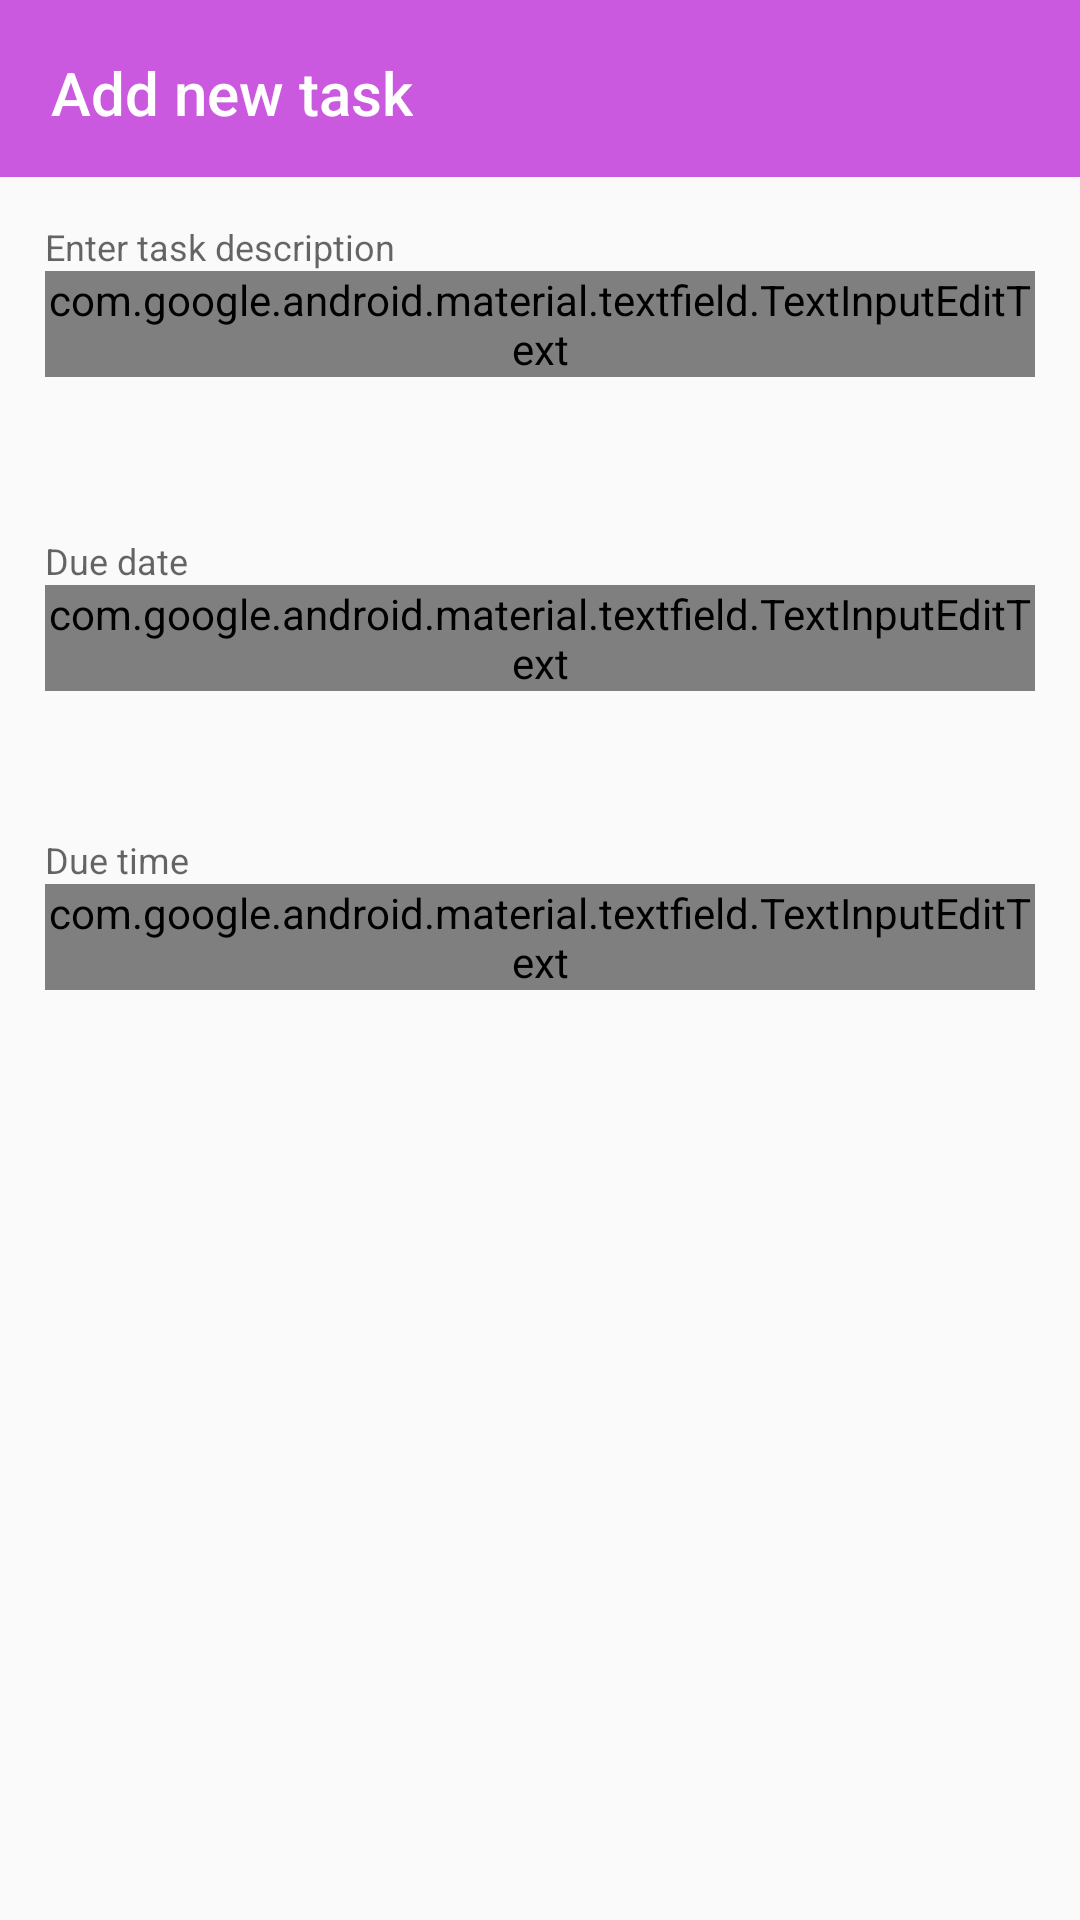

Here is an Android app screen rendered from its layout file. Give the layout XML and the strings, colors and styles it references.
<!-- AndroidManifest.xml: application theme AppTheme -->
<!-- res/layout/activity_add_sub_item.xml -->
<?xml version="1.0" encoding="utf-8"?>
<androidx.constraintlayout.widget.ConstraintLayout xmlns:android="http://schemas.android.com/apk/res/android"
    xmlns:app="http://schemas.android.com/apk/res-auto"
    xmlns:tools="http://schemas.android.com/tools"
    android:layout_width="match_parent"
    android:layout_height="match_parent"
    tools:context=".AddSubItem">

    <com.google.android.material.appbar.AppBarLayout
        android:id="@+id/appbar"
        android:layout_width="match_parent"
        android:layout_height="wrap_content"
        app:layout_constraintEnd_toEndOf="parent"
        app:layout_constraintStart_toStartOf="parent"
        app:layout_constraintTop_toTopOf="parent">

        <androidx.appcompat.widget.Toolbar
            android:id="@+id/toolbar_add_sub"
            android:layout_width="match_parent"
            android:layout_height="wrap_content"
            android:layout_marginStart="1dp"
            android:layout_marginTop="3dp"
            android:layout_marginEnd="1dp"
            android:minHeight="?attr/actionBarSize"
            android:theme="@style/Theme.AppCompat.NoActionBar"
            app:layout_constraintEnd_toEndOf="parent"
            app:layout_constraintStart_toStartOf="parent"

            app:layout_constraintTop_toTopOf="parent"
            app:title="Add new task"
            app:titleTextColor="#fff" />
    </com.google.android.material.appbar.AppBarLayout>

    <LinearLayout
        android:layout_width="match_parent"
        android:layout_height="wrap_content"
        android:orientation="vertical"
        app:layout_constraintBottom_toBottomOf="parent"
        app:layout_constraintEnd_toEndOf="parent"
        app:layout_constraintHorizontal_bias="1.0"
        app:layout_constraintStart_toStartOf="parent"
        app:layout_constraintTop_toBottomOf="@+id/appbar"
        app:layout_constraintVertical_bias="0.046">

        <com.google.android.material.textfield.TextInputLayout

            android:layout_width="match_parent"
            android:layout_height="wrap_content"
            android:layout_marginStart="15dp"
            android:layout_marginEnd="15dp"
            android:theme="@style/Widget.MaterialComponents.TextInputLayout.OutlinedBox"
            app:boxBackgroundMode="outline"
            app:helperText="Enter task description"
            app:helperTextEnabled="true"
            >

            <com.google.android.material.textfield.TextInputEditText
                android:id="@+id/txt_sub_description"
                android:layout_width="match_parent"
                android:layout_height="wrap_content"
                android:inputType="textCapSentences" />
        </com.google.android.material.textfield.TextInputLayout>

        <com.google.android.material.textfield.TextInputLayout

            android:layout_width="match_parent"
            android:layout_height="wrap_content"
            android:layout_marginStart="15dp"
            android:layout_marginEnd="15dp"
            android:layout_marginTop="5dp"
            android:hint="Enter date"
            android:theme="@style/Widget.MaterialComponents.TextInputLayout.OutlinedBox"
            app:boxBackgroundMode="outline"
            app:endIconDrawable="@drawable/ic_baseline_calendar_today_24"
            app:endIconMode="custom"
            app:helperText="Due date"
            app:helperTextEnabled="true"
            >

            <com.google.android.material.textfield.TextInputEditText
                android:id="@+id/txt_date"
                android:layout_width="match_parent"
                android:layout_height="wrap_content"
                android:focusableInTouchMode="false"
                 />
        </com.google.android.material.textfield.TextInputLayout>


        <com.google.android.material.textfield.TextInputLayout

            android:layout_width="match_parent"
            android:layout_height="wrap_content"
            android:layout_marginStart="15dp"
            android:layout_marginEnd="15dp"
            android:hint="Enter time"
            android:theme="@style/Widget.MaterialComponents.TextInputLayout.OutlinedBox"
            app:boxBackgroundMode="outline"
            app:endIconDrawable="@drawable/ic_baseline_access_time_24"
            app:endIconMode="custom"
            app:helperText="Due time"
            app:helperTextEnabled="true"
            >

            <com.google.android.material.textfield.TextInputEditText
                android:id="@+id/txt_time"
                android:layout_width="match_parent"
                android:layout_height="wrap_content"
                android:focusableInTouchMode="false"
                />

        </com.google.android.material.textfield.TextInputLayout>


    </LinearLayout>

</androidx.constraintlayout.widget.ConstraintLayout>
<!-- resources referenced by this layout -->
<resources>
  <style name="AppTheme" parent="Theme.AppCompat.Light.NoActionBar">
          
          <item name="colorPrimary">@color/listBackgroundPink</item>
          <item name="colorPrimaryDark">@color/listBackgroundPink</item>
          <item name="colorAccent">@color/listBackgroundPink</item>
          <item name="drawerArrowStyle">@style/DrawerArrowStyle</item>
      </style>
  <color name="listBackgroundPink">#CB59DF</color>
  <style name="DrawerArrowStyle" parent="Widget.AppCompat.DrawerArrowToggle">
          <item name="color">@android:color/white</item>
      </style>
</resources>
